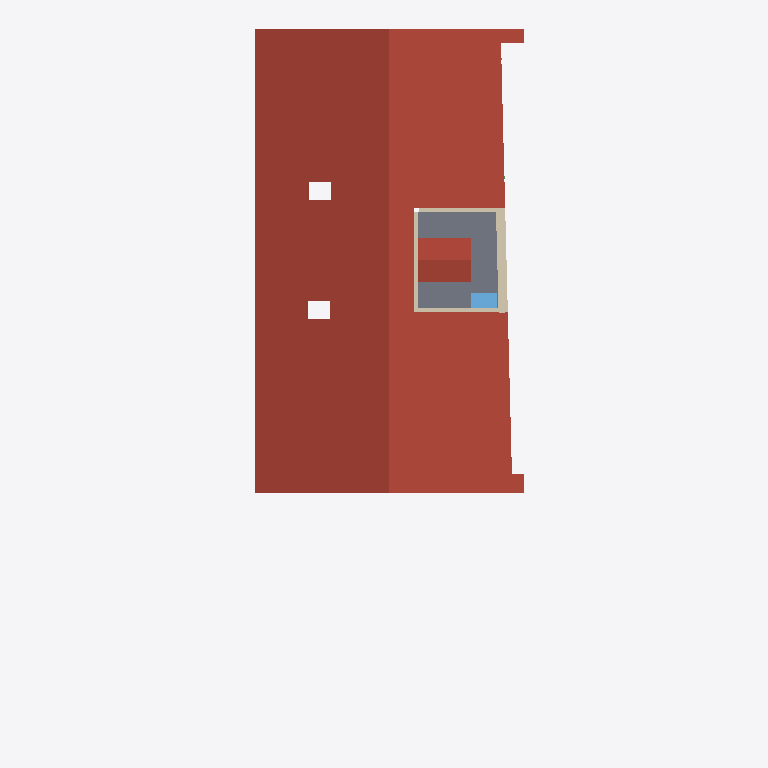
Plan cut of the same IFC building model at storey '03_PLANTA COBERTA' (level 11.70 m, cut at 13.10 m), seen from above with north up, elements coloured by IFC class: 4 walls (beige), 3 roofs (red-brown), 1 slab (grey), 1 window (light blue). Cut surfaces are drawn darker.
Extent 10.6 m × 26.9 m × 12.4 m (x, y, z). Storeys (4): 00_PLANTA BAIXA at 0.00 m; 01_PLANTA PRIMERA at 3.80 m; 02_PLANTA SEGONA at 7.60 m; 03_PLANTA COBERTA at 11.70 m. Elements (289): 73 IfcWallStandardCase, 58 IfcBeam, 33 IfcWindow, 31 IfcCovering, 26 IfcDoor, 24 IfcColumn, 11 IfcSlab, 9 IfcBuildingElementProxy, 9 IfcCurtainWall, 4 IfcRoof, 4 IfcStair, 4 IfcWall.

HEADER;
FILE_DESCRIPTION(('ViewDefinition [CoordinationView_V2.0, QuantityTakeOffAddOnView]'),'2;1');
FILE_NAME('URB','2022-12-19T09:36:21',(''),(''),'The EXPRESS Data Manager Version 5.02.0100.07 : ','21.1.20.44 - Exporter 21.2.1.0 - Alternate UI 21','');
FILE_SCHEMA(('IFC2X3'));
ENDSEC;
DATA;
#120=IFCPROJECT('0j9NYTxJj0_9rJv8pSThDr',#42,'URB',$,$,'PROJECTE DE REFORMA INTEGRAL DE L’EDIFICI DE L’AJUNTAMENT A SANT FELIU DE LLOBREGAT','Operacions i manteniment',(#112),#107);
#237=IFCSITE('0j9NYTxJj0_9rJv8pSThDt',#42,'Carrer Església, 7, 08980 Sant Feliu de Llobregat, Barcelona',$,$,#236,#229,$,.ELEMENT.,(41,22,54,334716),(2,2,36,23883),0.0,$,$);
#147=IFCBUILDING('0j9NYTxJj0_9rJv8pSThDq',#42,'Edifici de serveis territorials',$,$,#33,$,'Edifici de serveis territorials',.ELEMENT.,$,$,#143);
#156=IFCBUILDINGSTOREY('2KXAftGN928fs7IOPgZY_e',#42,'00_PLANTA BAIXA',$,'Level:8mm Head',#154,$,'00_PLANTA BAIXA',.ELEMENT.,0.0);
#162=IFCBUILDINGSTOREY('2KXAftGN928fs7IOPgZYAE',#42,'01_PLANTA PRIMERA',$,'Level:8mm Head',#161,$,'01_PLANTA PRIMERA',.ELEMENT.,3.8);
#168=IFCBUILDINGSTOREY('2KXAftGN928fs7IOPgZHyj',#42,'02_PLANTA SEGONA',$,'Level:8mm Head',#167,$,'02_PLANTA SEGONA',.ELEMENT.,7.6);
#174=IFCBUILDINGSTOREY('2KXAftGN928fs7IOPgYhgh',#42,'03_PLANTA COBERTA',$,'Level:8mm Head',#173,$,'03_PLANTA COBERTA',.ELEMENT.,11.7);
#37353=IFCROOF('234QXyRuv66hJFBUG1d_k1',#42,'30.20.10.10_COB_CobertaTeulaArab_20cm_213593',$,'30.20.10.10_COB_CobertaTeulaArab_20cm',#37204,#37350,'213593',.NOTDEFINED.);
#78426=IFCROOF('2YoSHLd5P93PtyjHfMRQec',#42,'30.20.10.10_COB_CobertaTeulaArab_20cm_361725',$,'30.20.10.10_COB_CobertaTeulaArab_20cm',#78423,$,'361725',.NOTDEFINED.);
#72510=IFCSLAB('0u6xOuR3b2X9YNvjJ8RRki',#42,'20.20.20.10_EST_ForjatCasetonsCeramics_25cm_315721',$,'20.20.20.10_EST_ForjatCasetonsCeramics_25cm',#72454,#72507,'315721',.FLOOR.);
#74707=IFCROOF('33RVWocTT8LwWkpOIOeaC_',#42,'30.20.10.10_COB_CobertaOnduline_20cm_318672',$,'30.20.10.10_COB_CobertaOnduline_20cm',#74704,$,'318672',.NOTDEFINED.);
#69990=IFCWALLSTANDARDCASE('2J_g8fyXfAoQdYLvrtOwSP',#42,'30.10.10.10_FAC_Massissa_35cm_309443',$,'30.10.10.10_FAC_Massissa_35cm',#69968,#69986,'309443');
#97770=IFCWINDOW('0xT3kNN3H3oQC2u0eRefiU',#42,'30.20.20.20_FAL_PortaDeGat_100x60cm_407269',$,'30.20.20.20_FAL_PortaDeGat_100x60cm',#97769,#97763,'407269',0.02,0.6);
#72404=IFCWALLSTANDARDCASE('207KcDY5P4sA_MP2s58Sfi',#42,'40.10.10.10_DIV_MaoCalat_15cm_315350',$,'40.10.10.10_DIV_MaoCalat_15cm',#72382,#72400,'315350');
#35975=IFCWALLSTANDARDCASE('0sG8fqvFP2Axc7BHHlcdO$',#42,'40.10.10.10_DIV_MaoCalat_15cm_211382',$,'40.10.10.10_DIV_MaoCalat_15cm',#35953,#35971,'211382');
#35501=IFCWALLSTANDARDCASE('0sG8fqvFP2Axc7BHHlcdOu',#42,'40.10.10.10_DIV_MaoCalat_15cm_211377',$,'40.10.10.10_DIV_MaoCalat_15cm',#35479,#35497,'211377');
ENDSEC;
